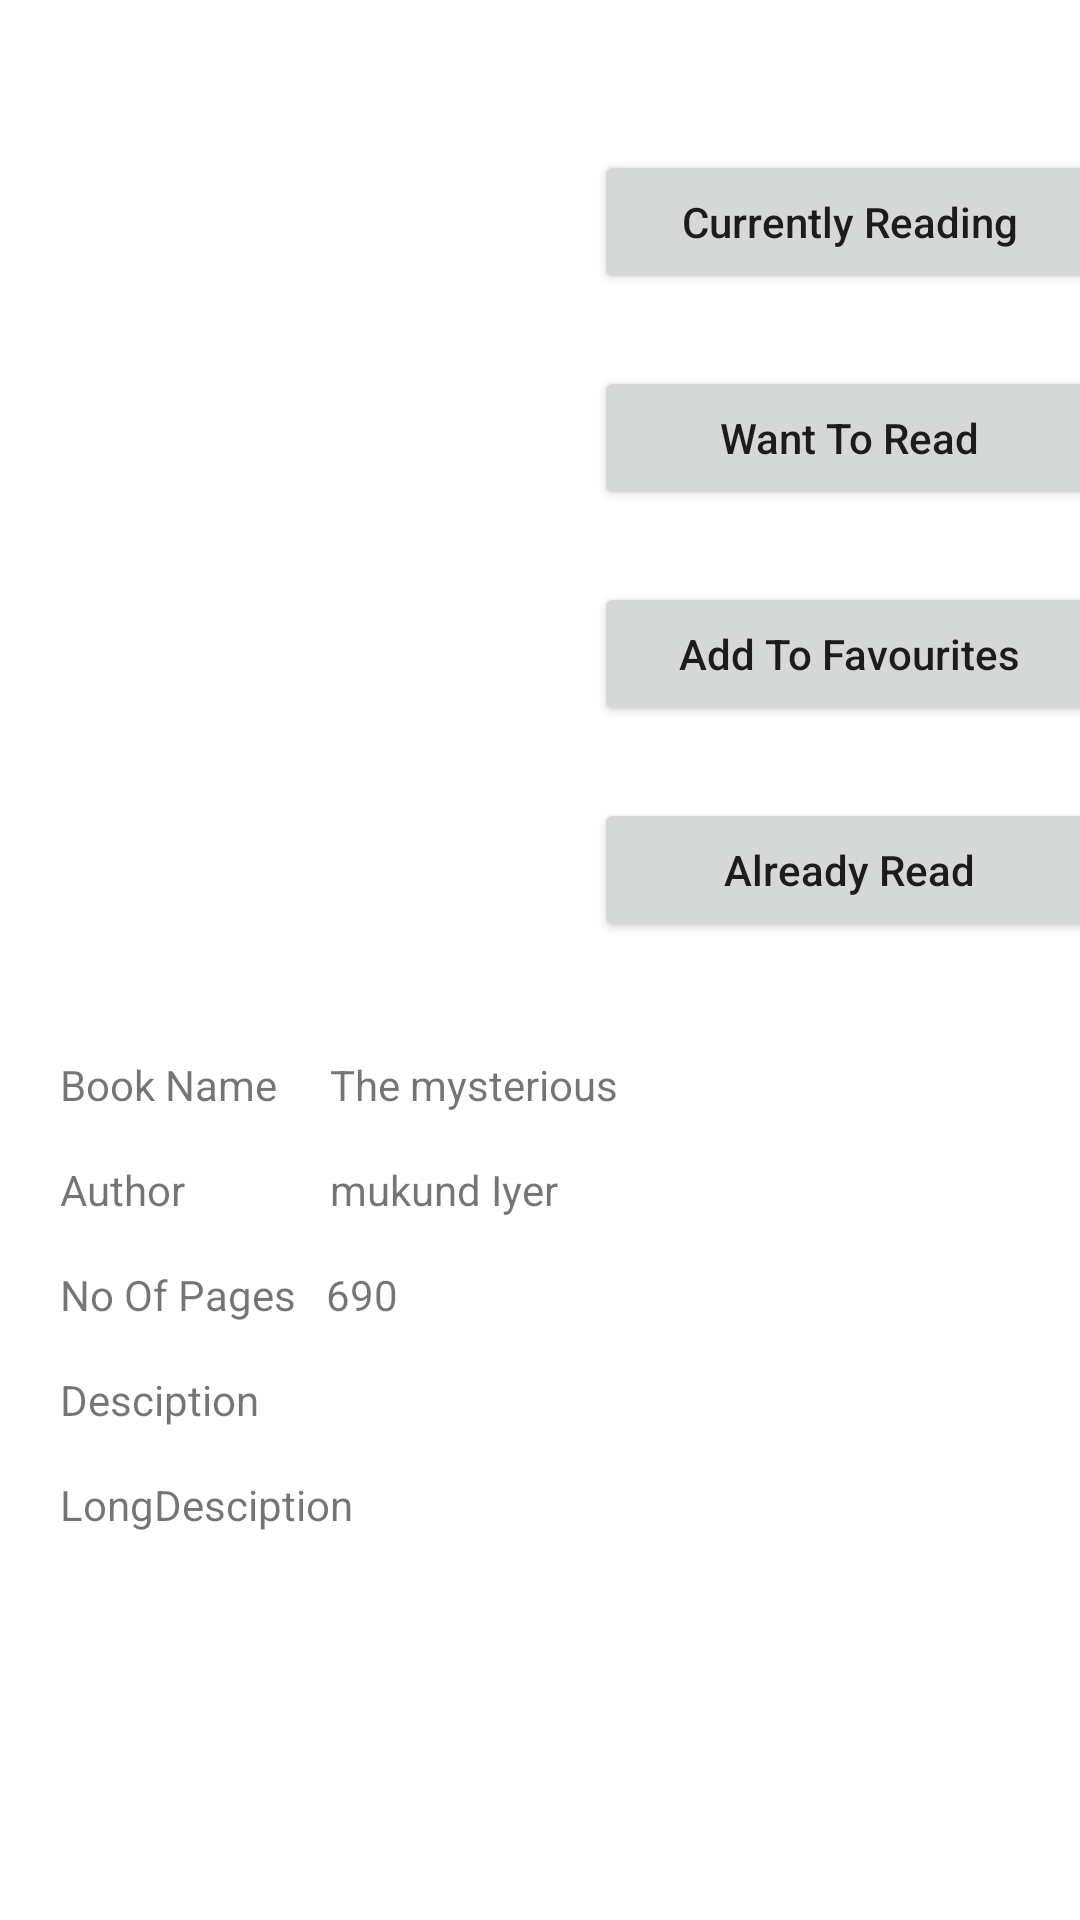

Android layout source for this screen:
<!-- AndroidManifest.xml: application theme Theme.Bookish -->
<!-- res/layout/activity_book.xml -->
<?xml version="1.0" encoding="utf-8"?>
<RelativeLayout xmlns:android="http://schemas.android.com/apk/res/android"
    xmlns:app="http://schemas.android.com/apk/res-auto"
    xmlns:tools="http://schemas.android.com/tools"
    android:layout_width="match_parent"
    android:layout_height="match_parent"
    tools:context=".BookActivity"
    android:id="@+id/parent">


    <ScrollView
        android:layout_width="match_parent"
        android:layout_height="match_parent">

        <androidx.constraintlayout.widget.ConstraintLayout
            android:layout_width="match_parent"
            android:layout_height="match_parent">

            <ImageView
                android:id="@+id/BookImg"
                android:layout_width="200dp"
                android:layout_height="200dp"
                android:layout_marginTop="50dp"
                app:layout_constraintEnd_toStartOf="@+id/guideline2"
                app:layout_constraintStart_toStartOf="parent"
                app:layout_constraintTop_toTopOf="parent"
                tools:srcCompat="@tools:sample/avatars" />

            <Button
                android:id="@+id/addToCurrentlyReadingBtn"
                android:layout_width="170dp"
                android:layout_height="wrap_content"
                android:layout_marginTop="50dp"
                android:text="Currently Reading"
                android:textAllCaps="false"
                app:layout_constraintEnd_toEndOf="parent"
                app:layout_constraintStart_toStartOf="@+id/guideline2"
                app:layout_constraintTop_toTopOf="parent" />

            <Button
                android:id="@+id/addToWishListBtn"
                android:layout_width="170dp"
                android:layout_height="wrap_content"
                android:layout_marginTop="24dp"
                android:text="Want To Read"
                android:textAllCaps="false"
                app:layout_constraintEnd_toEndOf="parent"
                app:layout_constraintStart_toStartOf="@+id/guideline2"
                app:layout_constraintTop_toBottomOf="@+id/addToCurrentlyReadingBtn" />

            <Button
                android:id="@+id/addToFavouritesBtn"
                android:layout_width="170dp"
                android:layout_height="wrap_content"
                android:layout_marginTop="24dp"
                android:text="Add To Favourites"
                android:textAllCaps="false"
                app:layout_constraintEnd_toEndOf="parent"
                app:layout_constraintStart_toStartOf="@+id/guideline2"
                app:layout_constraintTop_toBottomOf="@+id/addToWishListBtn" />

            <Button
                android:id="@+id/addToReadBtn"
                android:layout_width="170dp"
                android:layout_height="wrap_content"
                android:layout_marginTop="24dp"
                android:text="Already Read"
                android:textAllCaps="false"
                app:layout_constraintEnd_toEndOf="parent"
                app:layout_constraintStart_toStartOf="@+id/guideline2"
                app:layout_constraintTop_toBottomOf="@+id/addToFavouritesBtn" />

            <TextView
                android:id="@+id/BookNameTxt"
                android:layout_width="wrap_content"
                android:layout_height="wrap_content"
                android:layout_marginTop="16dp"
                android:text="Book Name"
                app:layout_constraintStart_toStartOf="@+id/guideline4"
                app:layout_constraintTop_toTopOf="@+id/guideline3" />

            <TextView
                android:id="@+id/NameValueTxt"
                android:layout_width="wrap_content"
                android:layout_height="wrap_content"
                android:layout_marginStart="10dp"
                android:text="The mysterious"
                app:layout_constraintBottom_toBottomOf="@+id/BookNameTxt"
                app:layout_constraintStart_toStartOf="@+id/guideline5"
                app:layout_constraintTop_toTopOf="@+id/BookNameTxt" />

            <TextView
                android:id="@+id/AuthorTxt"
                android:layout_width="wrap_content"
                android:layout_height="wrap_content"
                android:layout_marginTop="16dp"
                android:text="Author"
                app:layout_constraintStart_toStartOf="@+id/guideline4"
                app:layout_constraintTop_toBottomOf="@+id/BookNameTxt" />

            <TextView
                android:id="@+id/AuthorValueTxt"
                android:layout_width="wrap_content"
                android:layout_height="wrap_content"
                android:layout_marginStart="10dp"
                android:text="mukund Iyer"
                app:layout_constraintBottom_toBottomOf="@+id/AuthorTxt"
                app:layout_constraintStart_toStartOf="@+id/guideline5"
                app:layout_constraintTop_toTopOf="@+id/AuthorTxt" />

            <TextView
                android:id="@+id/noOfPagesTxt"
                android:layout_width="wrap_content"
                android:layout_height="wrap_content"
                android:layout_marginTop="16dp"
                android:text="No Of Pages"
                app:layout_constraintStart_toStartOf="@+id/guideline4"
                app:layout_constraintTop_toBottomOf="@+id/AuthorTxt" />

            <TextView
                android:id="@+id/NoOfPagesValuesTxt"
                android:layout_width="wrap_content"
                android:layout_height="wrap_content"
                android:layout_marginStart="10dp"
                android:text="690"
                app:layout_constraintBottom_toBottomOf="@+id/noOfPagesTxt"
                app:layout_constraintStart_toEndOf="@+id/noOfPagesTxt"
                app:layout_constraintTop_toTopOf="@+id/noOfPagesTxt" />

            <TextView
                android:id="@+id/descriptionTxt"
                android:layout_width="wrap_content"
                android:layout_height="wrap_content"
                android:layout_marginTop="16dp"
                android:text="Desciption"
                app:layout_constraintStart_toStartOf="@+id/guideline4"
                app:layout_constraintTop_toBottomOf="@+id/noOfPagesTxt" />

            <TextView
                android:id="@+id/LongDescriptionTxt"
                android:layout_width="wrap_content"
                android:layout_height="wrap_content"
                android:layout_marginTop="16dp"
                android:text="LongDesciption"
                app:layout_constraintStart_toStartOf="@+id/guideline4"
                app:layout_constraintTop_toBottomOf="@+id/descriptionTxt" />

            <androidx.constraintlayout.widget.Guideline
                android:id="@+id/guideline2"
                android:layout_width="wrap_content"
                android:layout_height="wrap_content"
                android:orientation="vertical"
                app:layout_constraintGuide_begin="206dp" />

            <androidx.constraintlayout.widget.Guideline
                android:id="@+id/guideline3"
                android:layout_width="wrap_content"
                android:layout_height="wrap_content"
                android:orientation="horizontal"
                app:layout_constraintGuide_begin="336dp" />

            <androidx.constraintlayout.widget.Guideline
                android:id="@+id/guideline4"
                android:layout_width="wrap_content"
                android:layout_height="wrap_content"
                android:orientation="vertical"
                app:layout_constraintGuide_begin="20dp" />

            <androidx.constraintlayout.widget.Guideline
                android:id="@+id/guideline5"
                android:layout_width="wrap_content"
                android:layout_height="wrap_content"
                android:orientation="vertical"
                app:layout_constraintGuide_begin="100dp" />
        </androidx.constraintlayout.widget.ConstraintLayout>
    </ScrollView>


</RelativeLayout>
<!-- resources referenced by this layout -->
<resources>
  <style name="Theme.Bookish" parent="Theme.MaterialComponents.DayNight.DarkActionBar">
          
          <item name="colorPrimary">@color/purple_500</item>
          <item name="colorPrimaryVariant">@color/purple_700</item>
          <item name="colorOnPrimary">@color/white</item>
          
          <item name="colorSecondary">@color/teal_200</item>
          <item name="colorSecondaryVariant">@color/teal_700</item>
          <item name="colorOnSecondary">@color/black</item>
          
          <item name="android:statusBarColor">?attr/colorPrimaryVariant</item>
          
      </style>
  <color name="purple_500">#FF6200EE</color>
  <color name="purple_700">#FF3700B3</color>
  <color name="white">#FFFFFFFF</color>
  <color name="teal_200">#FF03DAC5</color>
  <color name="teal_700">#FF018786</color>
  <color name="black">#FF000000</color>
</resources>
